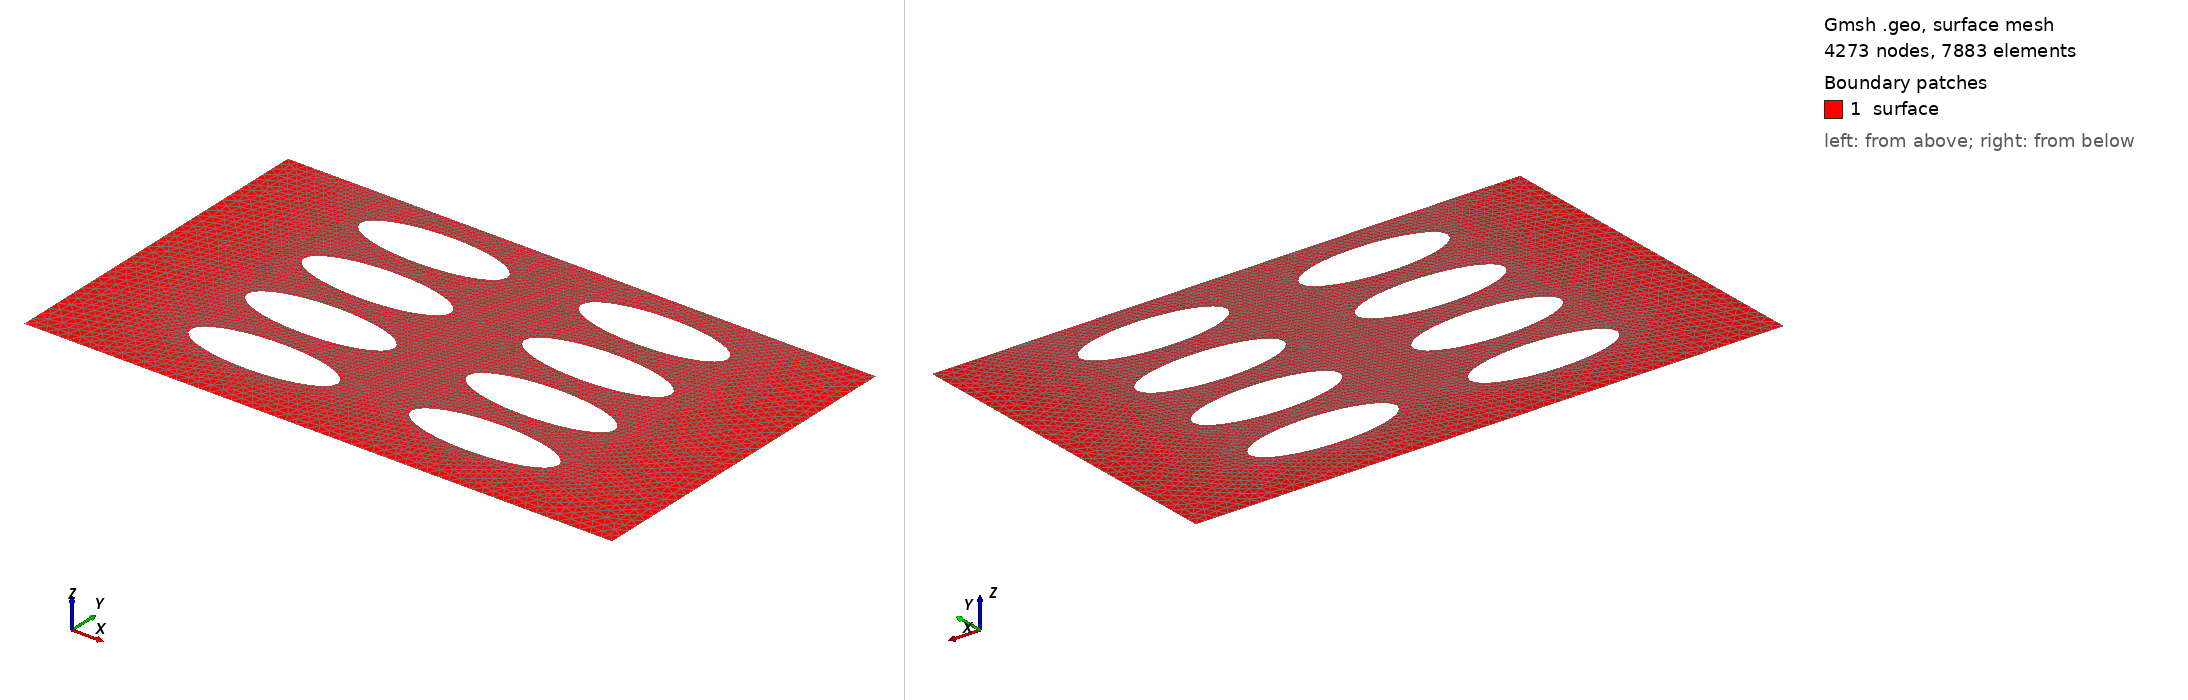

Gmsh geometry script, surface-meshed: 4273 nodes, 7883 surface elements. Boundary patches (legend numbers): 1 surface. Left view from above one corner, right view from below the opposite corner. Legend entries are the model's physical surfaces. The drawing asked Gmsh for element sizes between 1% and 20% of the model's largest extent; the script's own settings can give other sizes.

=== DPFeliptico_DelgadoHorizontal_Local_(0.70e-3x1.2e-3)_2x4_obstaculos_2.25e-5&0.75e-5_mesh_24k_elem_3.0e-4_D_1.5e-4_L.geo (drawn) ===
lci = 0.0000225; // quinas inferiores, 15% de rh
lcs = 0.0000225; // quinas superiores, 15% de rh
le  = 0.0000075; // elipse, 5% de rh

rh = 0.00015; // raio horizontal
rv = 0.00005; // raio vertical
Dv = 2*rv;
kh = 3*rh; // permeabilidade horizontal
kv = 3*rv; // permeabilidade vertical
xc = 2.5*rh; // x centro da 1a. elipse
yc = 3*rv; // y centro da 1a. elipse

nh = 2; // total de obstaculos horizontais
nv = 4; // total de obstaculos verticais

Lx = 2*xc + (nh-1)*kh; // comprimento da malha
Ly = yc + (nv-1)*kv + Dv; // largura da malha
//+
Point(1) = {         0,  0, 0, lci};
Point(2) = {        Lx,  0, 0, lci};
Point(3) = {        Lx, Ly, 0, lcs};
Point(4) = {  Lx-xc+rh, Ly, 0, le };
Point(5) = {     xc-rh, Ly, 0, le };
Point(6) = {         0, Ly, 0, lcs};
//+
Line(1) = {1, 2};
Line(2) = {2, 3};
Line(3) = {3, 4};
Line(4) = {4, 5};
Line(5) = {5, 6};
Line(6) = {6, 1};

Curve Loop(1) = {3, 4, 5, 6, 1, 2};

// elipses horizontais (nh) e verticais (nv)
count=0;counte=0;countl=2;
For h In {0:nh-1}
 For v In {0:nv-1}
  //+
  Point(7+count)  = {   xc+kh*(h),    yc+kv*(v), 0, le};  // centro da elipse
  Point(8+count)  = {xc+rh+kh*(h),    yc+kv*(v), 0, le};  // direita da elipse
  Point(9+count)  = {   xc+kh*(h), yc+rv+kv*(v), 0, le};  // cima da elipse
  Point(10+count) = {xc-rh+kh*(h),    yc+kv*(v), 0, le};  // esquerda da elipse
  Point(11+count) = {   xc+kh*(h), yc-rv+kv*(v), 0, le};  // baixo da elipse
  //+
  Ellipse(7+(counte))  = {9+count, 7+count, 7+count, 8+count}; // Faz arco eliptico com dois pontos e um centro
  Ellipse(8+(counte))  = {8+count, 7+count, 7+count, 11+count};
  Ellipse(9+(counte))  = {11+count, 7+count, 7+count, 10+count};
  Ellipse(10+(counte)) = {10+count, 7+count, 7+count, 9+count}; 

  Curve Loop(countl) = {10+counte, 7+counte, 8+counte, 9+counte};
  count+=5;counte+=4;countl+=1;
 EndFor
EndFor

Plane Surface(1) = {1:countl-1};

//+
Physical Line("inferior", 1)  = {1};
Physical Line("superior", 2)  = {3,4,5};
Physical Line("esquerda", 3)  = {6};
Physical Line("direita", 4)   = {2};
Physical Line("obstaculo1", 5) = {7+0*nv*4:1*nv*4+6};
Physical Line("obstaculo2", 6) = {7+1*nv*4:2*nv*4+6};
Physical Line("obstaculo3", 7) = {7+2*nv*4:3*nv*4+6};
Physical Line("obstaculo4", 8) = {7+3*nv*4:4*nv*4+6};
Physical Surface("surface") = {1};
